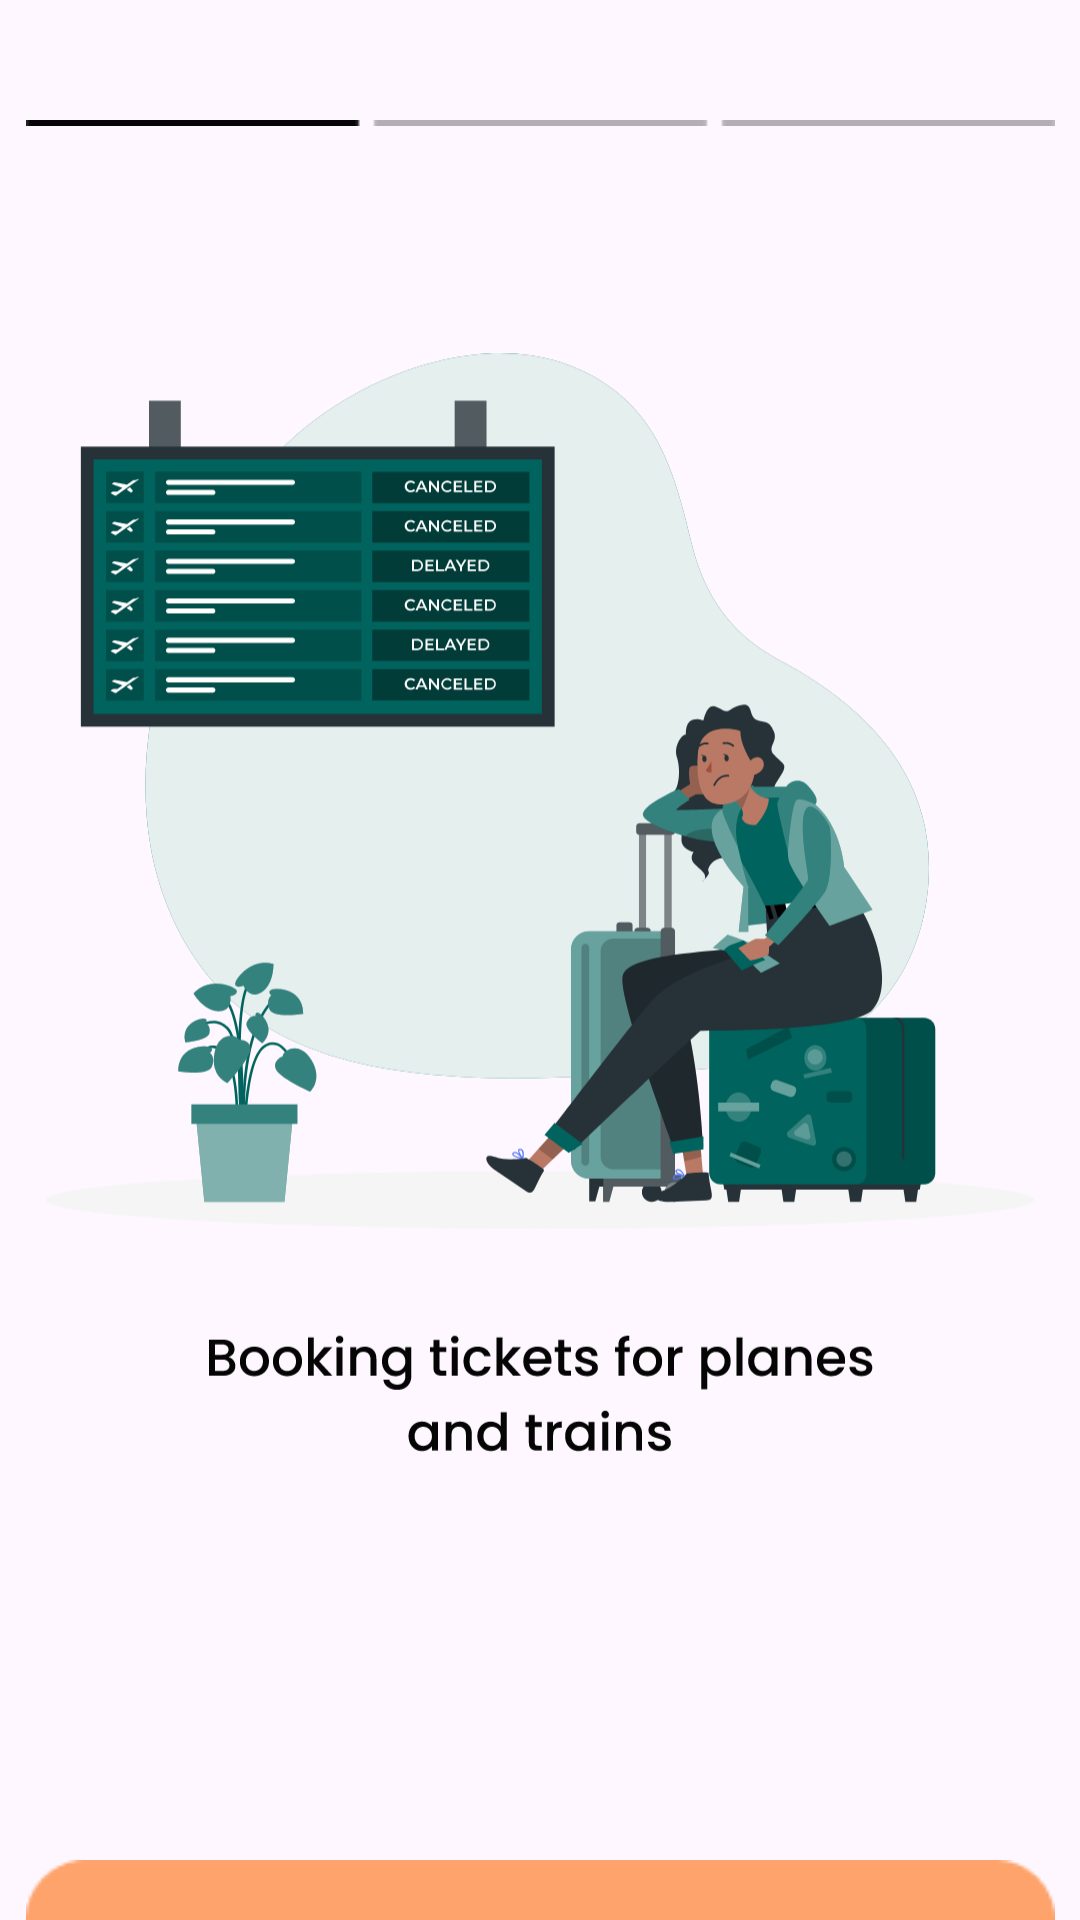

The Android layout XML behind this screen, and the referenced resources:
<!-- AndroidManifest.xml: application theme Theme.TicketFlight -->
<!-- res/layout/on_boarding.xml -->
<?xml version="1.0" encoding="utf-8"?>
<androidx.constraintlayout.widget.ConstraintLayout xmlns:android="http://schemas.android.com/apk/res/android"
    xmlns:app="http://schemas.android.com/apk/res-auto"
    xmlns:tools="http://schemas.android.com/tools"
    android:layout_width="match_parent"
    android:layout_height="match_parent">

    <ImageView
        android:id="@+id/slider"
        android:layout_width="wrap_content"
        android:layout_height="wrap_content"
        android:layout_marginTop="40dp"
        android:src="@drawable/slider_1"
        app:layout_constraintEnd_toEndOf="parent"
        app:layout_constraintStart_toStartOf="parent"
        app:layout_constraintTop_toTopOf="parent" />

    <ImageView
        android:id="@+id/illustration"
        android:layout_width="wrap_content"
        android:layout_height="wrap_content"
        android:layout_marginTop="110dp"
        android:src="@drawable/illustration_1"
        app:layout_constraintEnd_toEndOf="parent"
        app:layout_constraintStart_toStartOf="parent"
        app:layout_constraintTop_toTopOf="parent" />

    <ImageButton
        android:id="@+id/button_next"
        android:layout_width="wrap_content"
        android:layout_height="wrap_content"
        android:layout_marginTop="620dp"
        android:background="@drawable/button_next_1"
        app:layout_constraintEnd_toEndOf="parent"
        app:layout_constraintStart_toStartOf="parent"
        app:layout_constraintTop_toTopOf="parent"
        tools:ignore="SpeakableTextPresentCheck" />
</androidx.constraintlayout.widget.ConstraintLayout>
<!-- resources referenced by this layout -->
<resources>
  <!-- drawable button_next_1: png bitmap (drawable, 1646 bytes) -->
  <!-- drawable illustration_1: png bitmap (drawable, 25881 bytes) -->
  <!-- drawable slider_1: png bitmap (drawable, 184 bytes) -->
  <style name="Theme.TicketFlight" parent="Base.Theme.TicketFlight" />
  <style name="Base.Theme.TicketFlight" parent="Theme.Material3.DayNight.NoActionBar">
          
          
      </style>
</resources>
